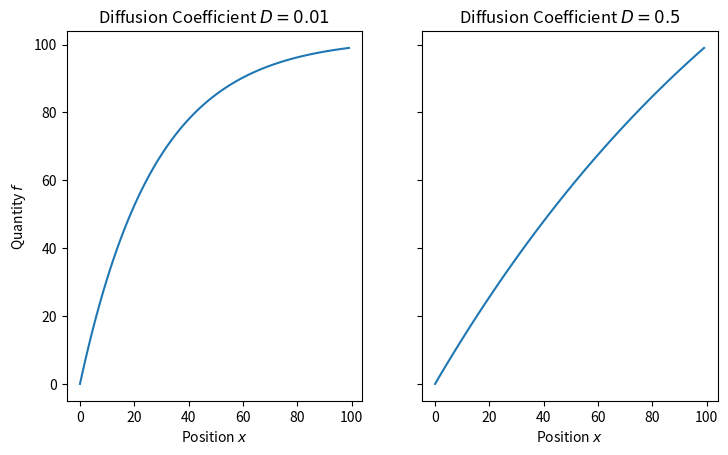

The script that saved this image:
"""
Advection-diffusion solver (Section 4 of PS4).
Lax-Friedrich method is used for advection and an implicit method is used for
diffusion.
The problem is solved for two different diffusion coeffcients.

[redacted]
Feb 26th 2020
"""
import numpy as np
from matplotlib import pyplot as plt

import warnings


def getA_arr(n, beta):
    """Define multple 2D matrices for implciit method at once.
    The resulting 2D matrices are saved in a np.array along 3rd axis.
    Args:
        n (int): dimension for the nxn 2d matrix
        beta (array): beta factors for diffusion solver, will set the number
                      of A matrices returned
    Returns:
        A: Array of shape (len(beta), n, n) containing the nxn matrices
    """
    beta = np.array(beta)
    nreps = (beta.size, 1, 1)
    bmult = beta[:, None, None]  # adapted to multiply A array

    A = np.tile(np.eye(n), nreps) * (1.0 + 2.0 * bmult)
    A -= np.tile(np.eye(n, k=1), nreps) * bmult
    A -= np.tile(np.eye(n, k=-1), nreps) * bmult

    return A


# Defining constants
npts = 100
dx = 1.0
u = -0.1
dt = 0.2
D_arr = np.array([0.01, 0.5])  # save them in array to avoid looping
nsteps = 10000

# warning if CFL condition is not respected
if dt > np.abs(dx/u):
    msg = ('The CFL condition is not respected. '
           'Explicit methods will be unstable.')
    warnings.warn(msg, RuntimeWarning)

# Setting up the grid
x = np.linspace(0, npts*dx, num=npts, endpoint=False)

# Defining IC
f1 = x.copy()
f2 = x.copy()

# Defining advection constant factor
alpha = u*dt/(2*dx)

# Defining diffusion factors and matrices for each diffusion coeff.
beta_arr = D_arr * dt / dt**2       # 2 coefficients
A_arr = getA_arr(x.size, beta_arr)  # 2 matrices (see getA_arr above)

# Setting BC on A (no-slip on both ends)
A_arr[:, (0, -1), (0, -1)] = 1.0  # corners on diag for each matrix
A_arr[:, (0, -1), (1, -2)] = 0.0  # next to corner for each matrix

# Setting up figure
plt.ion()
fig, (ax1, ax2) = plt.subplots(1, 2, figsize=[8.4, 4.8], sharey=True)
# Left panel
p1, = ax1.plot(x, f1)
ax1.set_title(r'Diffusion Coefficient $D = {}$'.format(D_arr[0]))
ax1.set_ylabel(r'Quantity $f$')
ax1.set_xlabel(r'Position $x$')
# Right panel
p2, = ax2.plot(x, f2)
ax2.set_title(r'Diffusion Coefficient $D = {}$'.format(D_arr[1]))
ax2.set_xlabel(r'Position $x$')
fig.canvas.draw()

print('Starting advection-diffusion...')
for i in range(nsteps):
    print('Completed {} steps.'.format(i), end='\r')
    # Calculate diffusion with implcit method (BC enforced by A)
    f1 = np.linalg.solve(A_arr[0], f1)
    f2 = np.linalg.solve(A_arr[1], f2)

    # Calculate advection with LF method (BC are enforced with indexing)
    f1[1:-1] = (0.5 * (f1[2:] + f1[:-2])
                - alpha * (f1[2:] - f1[:-2]))
    f2[1:-1] = (0.5 * (f2[2:] + f2[:-2])
                - alpha * (f2[2:] - f2[:-2]))

    # Update plots
    if not i % 100:
        p1.set_ydata(f1)
        p2.set_ydata(f2)
        fig.canvas.draw()
        plt.pause(0.001)

print('Completed {} steps.'.format(nsteps))
print('Advection-diffusion done.')
